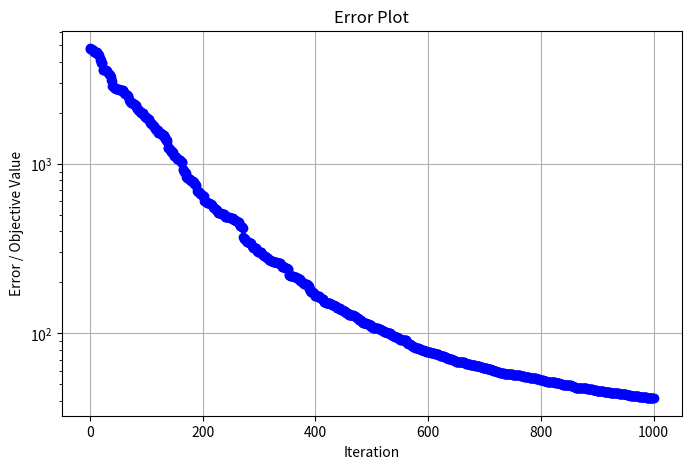
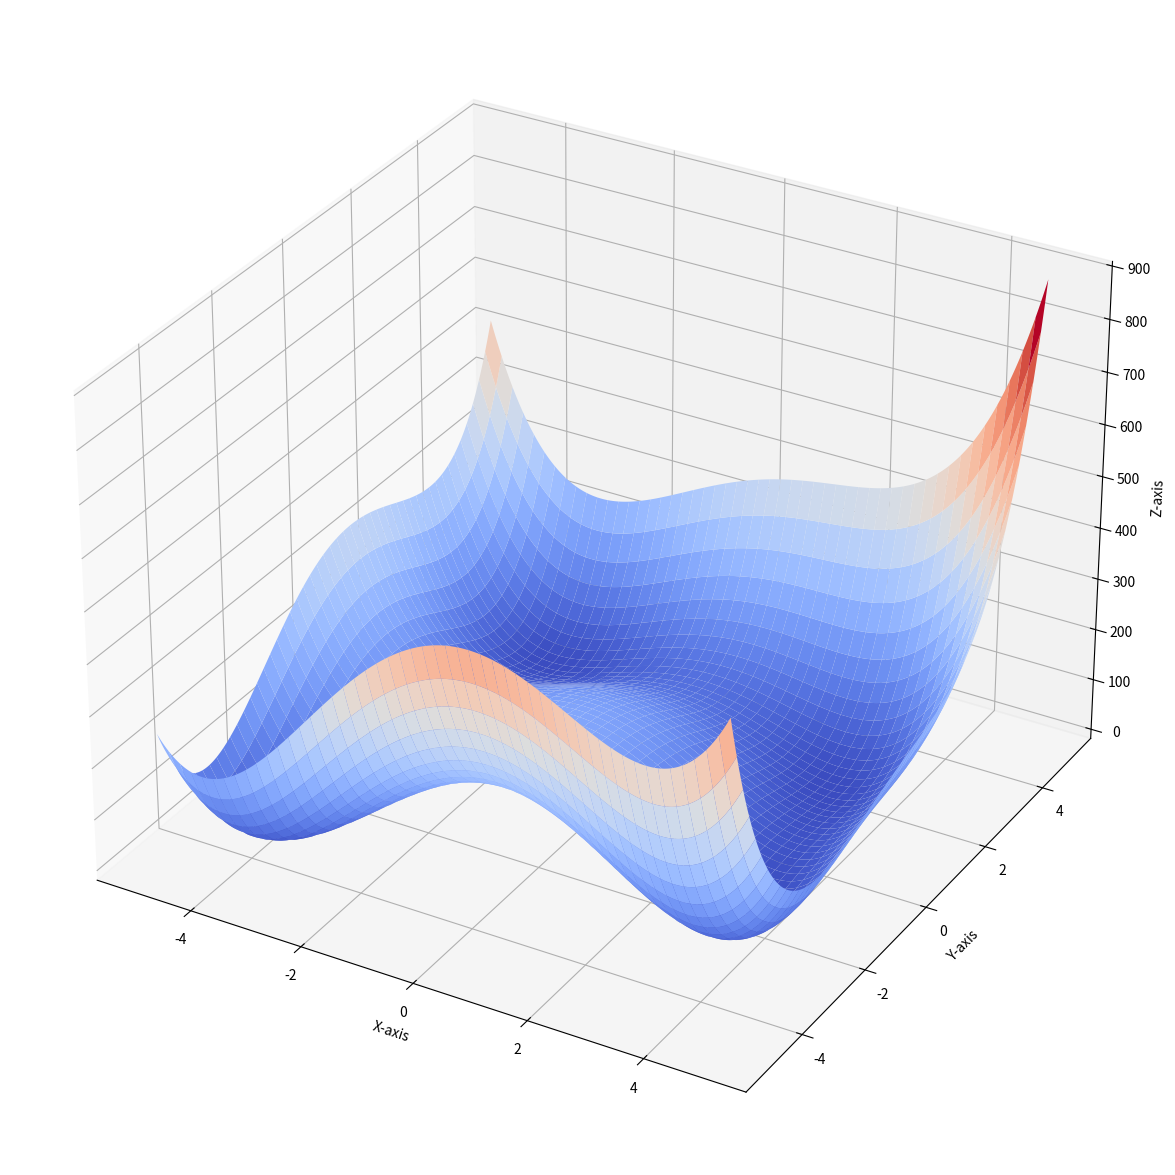
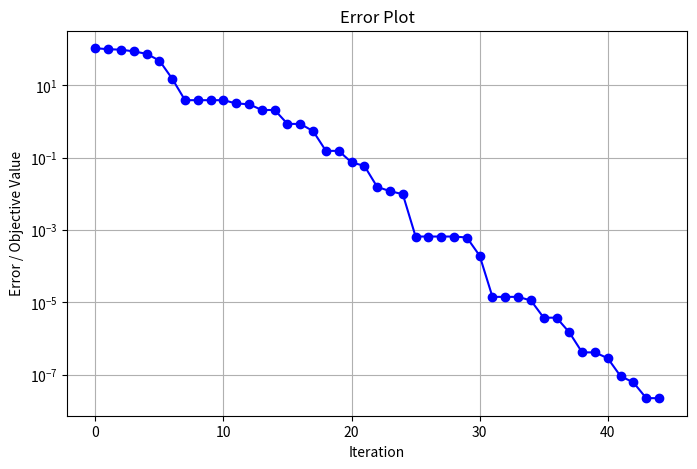
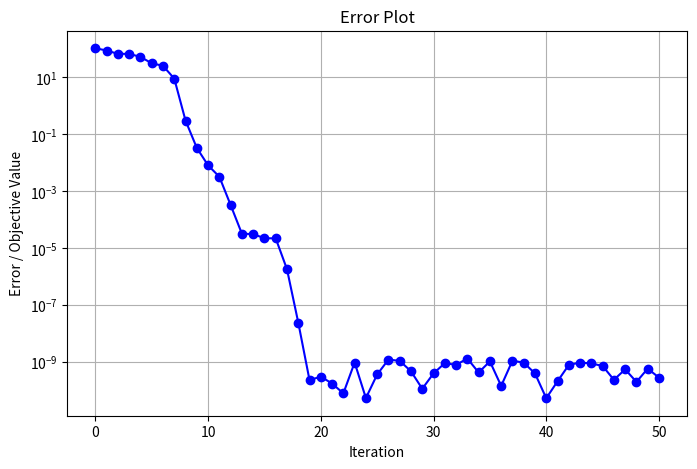
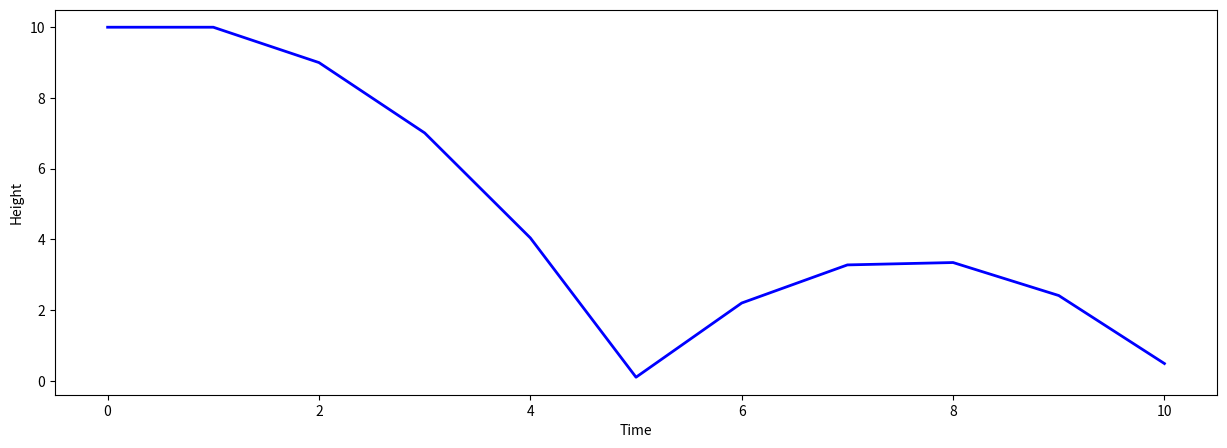
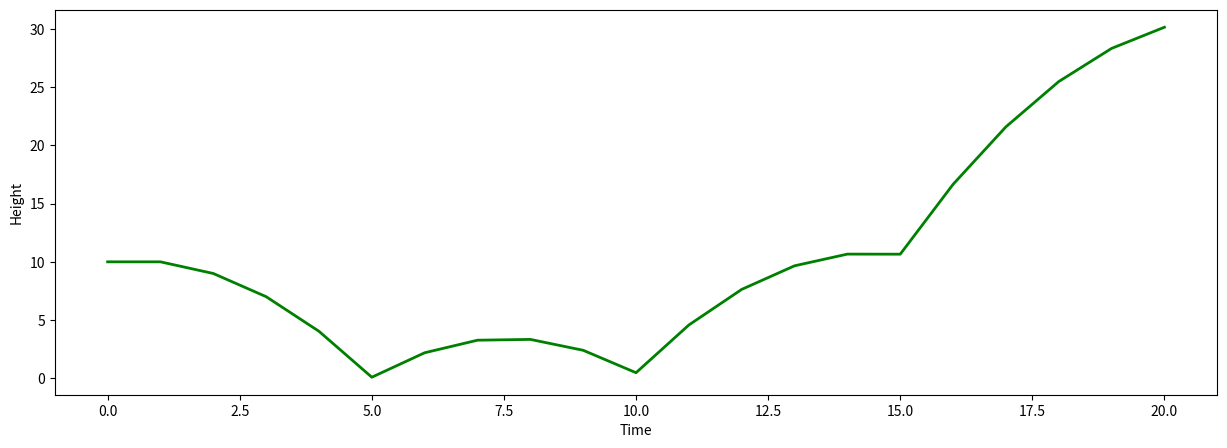
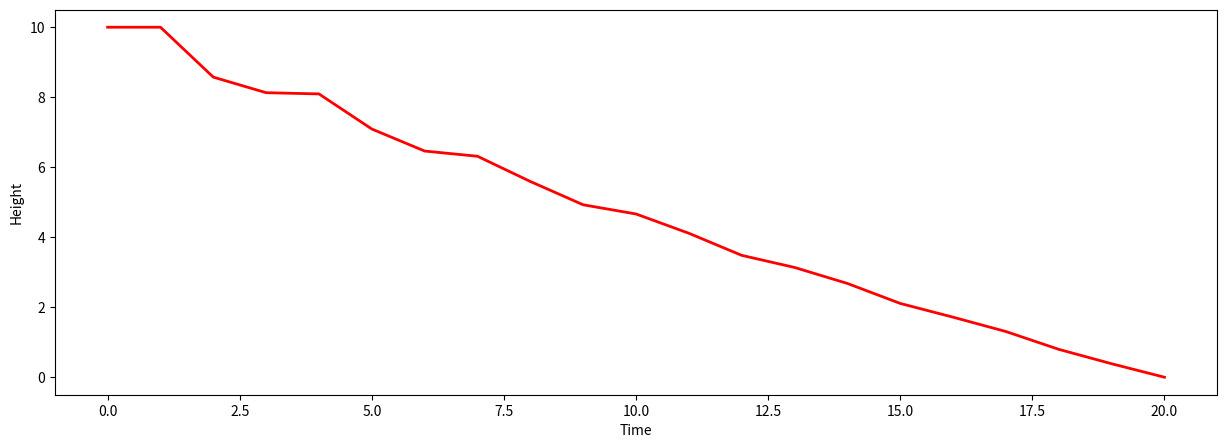

Python code for these plots, in order:
import numpy as np
from matplotlib import pyplot as plt
from mpl_toolkits.mplot3d import Axes3D  # 确保引入 3D 图功能
import scipy.optimize  # 导入 scipy

# 工具函数
def error_plot(errors, yscale='log'):
    """
    绘制误差曲线。

    参数:
        errors: 一个列表，表示每次迭代的误差或目标函数值。
    """
    plt.figure(figsize=(8, 5))
    plt.plot(errors, marker='o', linestyle='-', color='b')
    plt.title("Error Plot")
    plt.xlabel("Iteration")
    plt.ylabel("Error / Objective Value")
    plt.grid(True)
    plt.yscale(yscale)  # 支持设置y轴比例
    plt.show()


def gss(f, a, b, tol=1e-5):
    """Golden section search

    Find the minimum of f on [a,b]
    f: a strictly unimodal function on [a,b]
    """
    gr = (np.sqrt(5) + 1) / 2
    c = b - (b - a) / gr
    d = a + (b - a) / gr
    while abs(c - d) > tol:
        if f(c) < f(d):
            b = d
        else:
            a = c
        # we recompute both c and d here to avoid loss of precision
        c = b - (b - a) / gr
        d = a + (b - a) / gr
    return (b + a) / 2


def random_search(oracle, init, num_steps, line_search=gss):
    """Implements random search.

    oracle: Function.
    init: Point in domain of oracle.
    num_steps: Number of iterations.
    line_search: Line search method (defaults to golden section.)

    Returns: List of iterates."""
    iterates = [init]
    for _ in range(num_steps):
        d = np.random.normal(0, 100, init.shape)
        d /= np.linalg.norm(d)
        x = iterates[-1]
        eta = line_search(lambda step: oracle(x + step * d), -1, 1)
        iterates.append(x + eta * d)
    return iterates


A = np.random.normal(0, 1, (100, 100))
b = np.random.normal(0, 1, (100,))


def least_squares(x):
    return 0.5 * np.linalg.norm(A.dot(x) - b) ** 2


xs = random_search(least_squares, b, 1000, gss)
error_plot([least_squares(x) for x in xs])


def nelder_mead(oracle, init, num_steps):
    """Wrapper around scipy Nelder-Mead search algorithm."""
    iterates = [init]
    scipy.optimize.minimize(
        oracle,
        init,
        callback=lambda x: iterates.append(x),
        options={'maxiter': num_steps},
        method='Nelder-Mead'
    )
    return iterates


def himmelblau(x):
    """Himmelblau's function."""
    return (x[0] ** 2 + x[1] - 11) ** 2 + (x[0] + x[1] ** 2 - 7) ** 2


# 绘制 3D Himmelblau 函数
points = np.linspace(-5, 5, 1000)
X, Y = np.meshgrid(points, points)
Z = himmelblau([X, Y])

fig = plt.figure(figsize=(15, 15))
ax = fig.add_subplot(111, projection='3d')  # 使用 add_subplot 添加三维轴
ax.plot_surface(X, Y, Z, cmap=plt.cm.coolwarm)
ax.set_xlabel("X-axis")
ax.set_ylabel("Y-axis")
ax.set_zlabel("Z-axis")
plt.show()

# 使用 Nelder-Mead 优化 Himmelblau 函数
xs = nelder_mead(himmelblau, [1, 1], 50)
error_plot([himmelblau(x) for x in xs])

# 使用随机搜索优化 Himmelblau 函数
xs = random_search(himmelblau, np.array([1, 1]), 50)
error_plot([himmelblau(x) for x in xs])


def flappy_bird(state, action):
    """Flappy bird dynamical system.

    state: pair of downward velocity and height
    action: upward acceleration

    Returns new state."""
    v, h = state
    g = 1.  # acceleration due to gravity
    k = 0.01  # drag coefficient
    m = 1  # mass
    return (v + g - (k / m) * v - action, h - v)


def unroll(system, inits, policy, num_steps):
    """Unroll a dynamical system."""
    states = [inits[0]]
    actions = [inits[1]]
    for _ in range(num_steps):
        action = policy(states, actions)
        actions.append(action)
        states.append(system(states[-1], action))
    return states, actions


def example_policy(states, actions):
    """Accelerate upwards every 5 steps."""
    if len(states) % 5 == 0:
        return 7
    else:
        return 0.


flappy_inits = [(0, 10.), 0]
states, actions = unroll(flappy_bird, flappy_inits, example_policy, 10)
heights = [h for (v, h) in states]

plt.figure(figsize=(15, 5))
plt.ylabel('Height')
plt.xlabel('Time')
plt.plot(range(len(heights)), heights, color='blue', linewidth=2)
plt.show()

states, actions = unroll(flappy_bird, flappy_inits, example_policy, 20)
heights = [h for (v, h) in states]
plt.figure(figsize=(15, 5))
plt.ylabel('Height')
plt.xlabel('Time')
plt.plot(range(len(heights)), heights, color='green', linewidth=2)
plt.show()


def flappy_reward(states, actions):
    """Rewards for flappy bird game."""
    reward = 0.0
    for (state, action) in zip(states, actions):
        _, height = state
        if height < 0:
            reward += 10 * height
        reward -= action
    return reward


def flappy_policy(theta, states, actions):
    """Linear map of last two states, ignoring previous actions."""
    if len(states) == 1:
        states = states + states
    return np.dot(theta, np.reshape(np.array(states[-2:]), (4,)))


def flappy_simulator(theta, num_steps):
    """Compute rewards of policy for given number of steps."""
    policy = lambda sts, ats: flappy_policy(theta, sts, ats)
    states, actions = unroll(flappy_bird, flappy_inits, policy, num_steps)
    return flappy_reward(states, actions)


def objective(theta, horizon=20):
    """Flappy bird search objective."""
    return -1.0 * flappy_simulator(theta, horizon)


xs = random_search(objective, np.zeros(4), 10, gss)
policy = lambda states, actions: flappy_policy(xs[-1], states, actions)
states, actions = unroll(flappy_bird, flappy_inits, policy, 20)
heights = [h for (v, h) in states]

plt.figure(figsize=(15, 5))
plt.ylabel('Height')
plt.xlabel('Time')
plt.plot(range(len(heights)), heights, color='red', linewidth=2)
plt.show()
